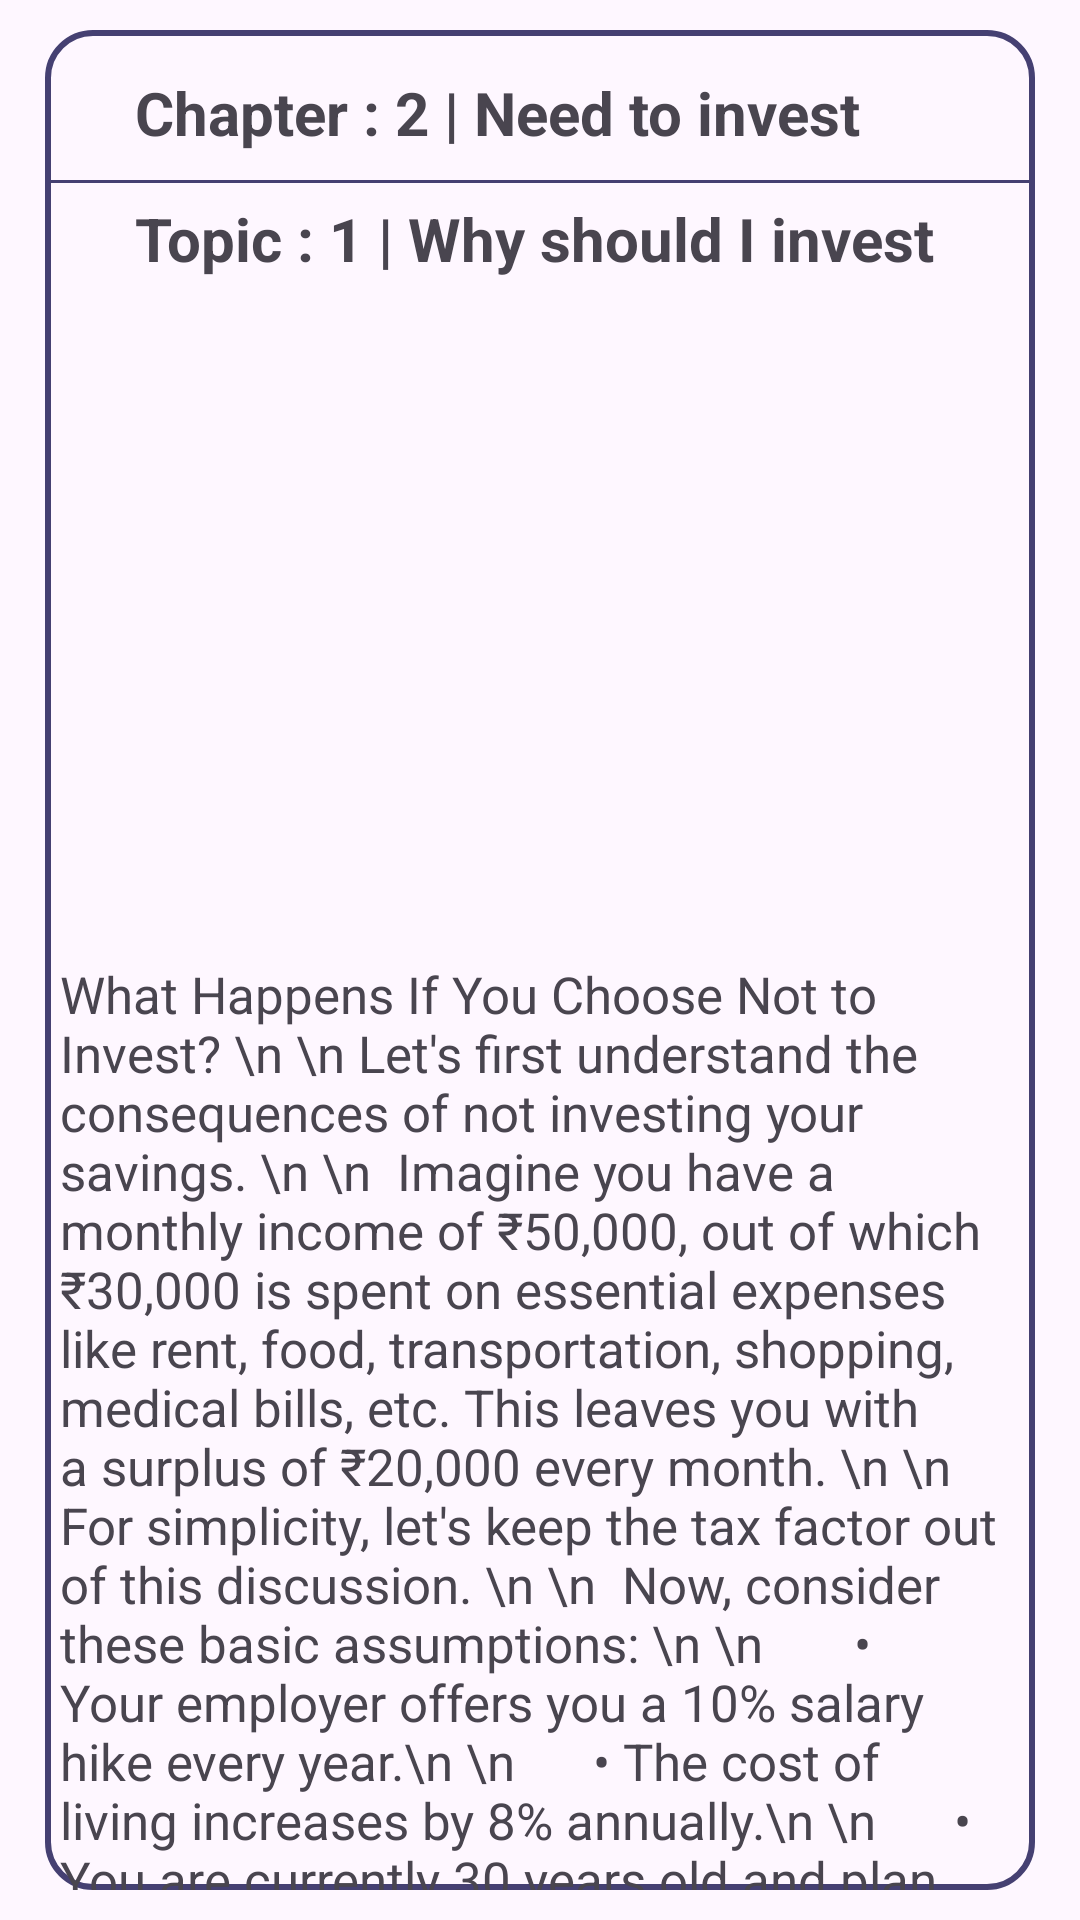

Write the Android layout XML for this screen, with the resource values it uses.
<!-- AndroidManifest.xml: application theme Theme.WealtHero -->
<!-- res/layout/activity_newbie_chapter2_topic1.xml -->
<?xml version="1.0" encoding="utf-8"?>
<LinearLayout
    xmlns:android="http://schemas.android.com/apk/res/android"
    xmlns:app="http://schemas.android.com/apk/res-auto"
    xmlns:tools="http://schemas.android.com/tools"
    android:id="@+id/main"
    android:layout_width="match_parent"
    android:layout_height="match_parent"
    tools:context=".basic.newbie.chapter1.NewbieChapter1Topic1">

    <LinearLayout
        android:layout_width="match_parent"
        android:layout_height="match_parent"
        android:orientation="horizontal">

        <RelativeLayout
            android:id="@+id/newbiechapter"
            android:layout_width="match_parent"
            android:layout_height="match_parent"
            android:layout_centerInParent="true"
            android:layout_marginLeft="15dp"
            android:layout_marginTop="10dp"
            android:layout_marginRight="15dp"
            android:layout_marginBottom="10dp"
            android:background="@drawable/border">

            <LinearLayout
                android:layout_width="match_parent"
                android:layout_height="match_parent"
                android:orientation="vertical">

                <TextView
                    android:layout_width="match_parent"
                    android:layout_height="40dp"
                    android:layout_marginStart="30dp"
                    android:layout_marginTop="9dp"
                    android:layout_marginEnd="30dp"
                    android:paddingTop="5dp"
                    android:text="Chapter : 2 | Need to invest"
                    android:textSize="20sp"
                    android:textStyle="bold" />


                <View
                    android:layout_width="match_parent"
                    android:layout_height="1dp"
                    android:layout_marginTop="1dp"
                    android:background="#454072" />

                <TextView
                    android:layout_width="match_parent"
                    android:layout_height="40dp"
                    android:layout_marginStart="30dp"
                    android:layout_marginEnd="30dp"
                    android:layout_marginBottom="9dp"
                    android:paddingTop="5dp"
                    android:text="Topic : 1 | Why should I invest"
                    android:textSize="20sp"
                    android:textStyle="bold" />

                <ScrollView
                    android:layout_width="match_parent"
                    android:layout_height="match_parent"
                    android:scrollbars="none">

                    <LinearLayout
                        android:layout_width="match_parent"
                        android:layout_height="wrap_content"
                        android:orientation="vertical">

                        <ImageView
                            android:layout_width="match_parent"
                            android:layout_height="200dp"
                            android:layout_marginLeft="2dp"
                            android:layout_marginRight="2dp"
                            android:src="@drawable/whyshouldiinvest" />

                        <TextView
                            android:layout_width="match_parent"
                            android:layout_height="wrap_content"
                            android:layout_marginTop="10dp"
                            android:paddingStart="5dp"
                            android:paddingEnd="5dp"
                            android:text="What Happens If You Choose Not to Invest? \n \n
Let's first understand the consequences of not investing your savings. \n \n

Imagine you have a monthly income of ₹50,000, out of which ₹30,000 is spent on essential expenses like rent, food, transportation, shopping, medical bills, etc. This leaves you with a surplus of ₹20,000 every month. \n \n

For simplicity, let's keep the tax factor out of this discussion. \n \n

Now, consider these basic assumptions: \n \n

     • Your employer offers you a 10% salary hike every year.\n \n
     • The cost of living increases by 8% annually.\n \n
     • You are currently 30 years old and plan to retire by 50, meaning you have 20 working years left.\n \n
     • You have no plans to work after retirement.\n \n
     • Your expenses remain constant, and no additional expenses are expected.\n \n
     • The surplus of ₹20,000 per month is kept as hard cash without any investment.\n \n
     • So you should invest.\n \n"
                            android:textSize="17sp" />

                        <LinearLayout
                            android:layout_width="match_parent"
                            android:layout_height="100dp"
                            android:orientation="horizontal">


                            <ImageButton
                                android:id="@+id/newbiechapter1topic1buttonnext"
                                android:layout_width="wrap_content"
                                android:layout_height="40dp"
                                android:layout_marginLeft="40dp"
                                android:layout_marginTop="20dp"
                                android:layout_marginRight="40dp"
                                android:layout_marginBottom="20dp"
                                android:layout_weight="1"
                                android:background="@drawable/buttonbackground"
                                android:paddingStart="10dp"
                                android:paddingEnd="10dp"
                                app:srcCompat="@drawable/rightarrow" />

                        </LinearLayout>


                    </LinearLayout>
                </ScrollView>

            </LinearLayout>
        </RelativeLayout>

        <RelativeLayout
            android:layout_width="match_parent"
            android:layout_height="wrap_content"
            android:layout_centerInParent="true"
            android:layout_marginLeft="15dp"
            android:layout_marginTop="10dp"
            android:layout_marginRight="15dp"
            android:layout_marginBottom="10dp"
            android:background="@drawable/border">

            <LinearLayout
                android:layout_width="match_parent"
                android:layout_height="match_parent"
                android:orientation="vertical">

                <TextView
                    android:layout_width="match_parent"
                    android:layout_height="40dp"
                    android:layout_marginStart="30dp"
                    android:layout_marginTop="9dp"
                    android:layout_marginEnd="30dp"
                    android:paddingTop="5dp"
                    android:text="Chapter : 1 | Need to invest"
                    android:textSize="20sp"
                    android:textStyle="bold" />


                <View
                    android:layout_width="match_parent"
                    android:layout_height="1dp"
                    android:layout_marginTop="1dp"
                    android:background="#454072" />

                <TextView
                    android:layout_width="match_parent"
                    android:layout_height="40dp"
                    android:layout_marginStart="30dp"
                    android:layout_marginEnd="30dp"
                    android:layout_marginBottom="9dp"
                    android:paddingTop="5dp"
                    android:text="Topic : 1 | Why should I invest"
                    android:textSize="20sp"
                    android:textStyle="bold" />

                <ScrollView
                    android:layout_width="match_parent"
                    android:layout_height="match_parent">

                    <LinearLayout
                        android:layout_width="match_parent"
                        android:layout_height="wrap_content"
                        android:orientation="vertical">

                        <ImageView
                            android:layout_width="match_parent"
                            android:layout_height="200dp"
                            android:layout_marginLeft="2dp"
                            android:layout_marginRight="2dp"
                            android:src="@drawable/whyshouldiinvest" />

                        <TextView
                            android:layout_width="match_parent"
                            android:layout_height="wrap_content"
                            android:layout_marginTop="10dp"
                            android:paddingStart="5dp"
                            android:paddingEnd="5dp"
                            android:text="What Happens If You Choose Not to Invest? \n \n
Let's first understand the consequences of not investing your savings. \n \n

Imagine you have a monthly income of ₹50,000, out of which ₹30,000 is spent on essential expenses like rent, food, transportation, shopping, medical bills, etc. This leaves you with a surplus of ₹20,000 every month. \n \n

For simplicity, let's keep the tax factor out of this discussion. \n \n

Now, consider these basic assumptions: \n \n

     • Your employer offers you a 10% salary hike every year.\n \n
     • The cost of living increases by 8% annually.\n \n
     • You are currently 30 years old and plan to retire by 50, meaning you have 20 working years left.\n \n
     • You have no plans to work after retirement.\n \n
     • Your expenses remain constant, and no additional expenses are expected.\n \n
     • The surplus of ₹20,000 per month is kept as hard cash without any investment.\n \n
     • So you should invest.\n \n"
                            android:textSize="17sp" />

                        <LinearLayout
                            android:layout_width="match_parent"
                            android:layout_height="100dp"
                            android:orientation="horizontal">


                            <ImageButton
                                android:id="@+id/newbiechapter2topic1buttonnext"
                                android:layout_width="wrap_content"
                                android:layout_height="40dp"
                                android:layout_marginLeft="40dp"
                                android:layout_marginTop="20dp"
                                android:layout_marginRight="40dp"
                                android:layout_marginBottom="20dp"
                                android:layout_weight="1"
                                android:background="@drawable/buttonbackground"
                                android:paddingStart="10dp"
                                android:paddingEnd="10dp"
                                app:srcCompat="@drawable/rightarrow" />

                        </LinearLayout>


                    </LinearLayout>
                </ScrollView>

            </LinearLayout>
        </RelativeLayout>
    </LinearLayout>

</LinearLayout>
<!-- resources referenced by this layout -->
<resources>
  <!-- drawable border (drawable) -->
  <?xml version="1.0" encoding="utf-8"?>
  <shape xmlns:android="http://schemas.android.com/apk/res/android">
      <stroke
          android:color="#454072"
          android:width="2dp"
          >
      </stroke>
      <corners
          android:radius="15dp">
  
      </corners>
  </shape>
  <!-- drawable buttonbackground (drawable) -->
  <?xml version="1.0" encoding="utf-8"?>
  <shape xmlns:android="http://schemas.android.com/apk/res/android">
      <stroke
          android:color="#454072"
          android:width="2dp"
          >
      </stroke>
      <solid>
          <color
              android:color="#454072"
              />
      </solid>
  
      <corners
          android:radius="15dp">
  
      </corners>
  </shape>
  <style name="Theme.WealtHero" parent="Base.Theme.WealtHero" />
  <style name="Base.Theme.WealtHero" parent="Theme.Material3.DayNight.NoActionBar">
          
          
      </style>
</resources>
